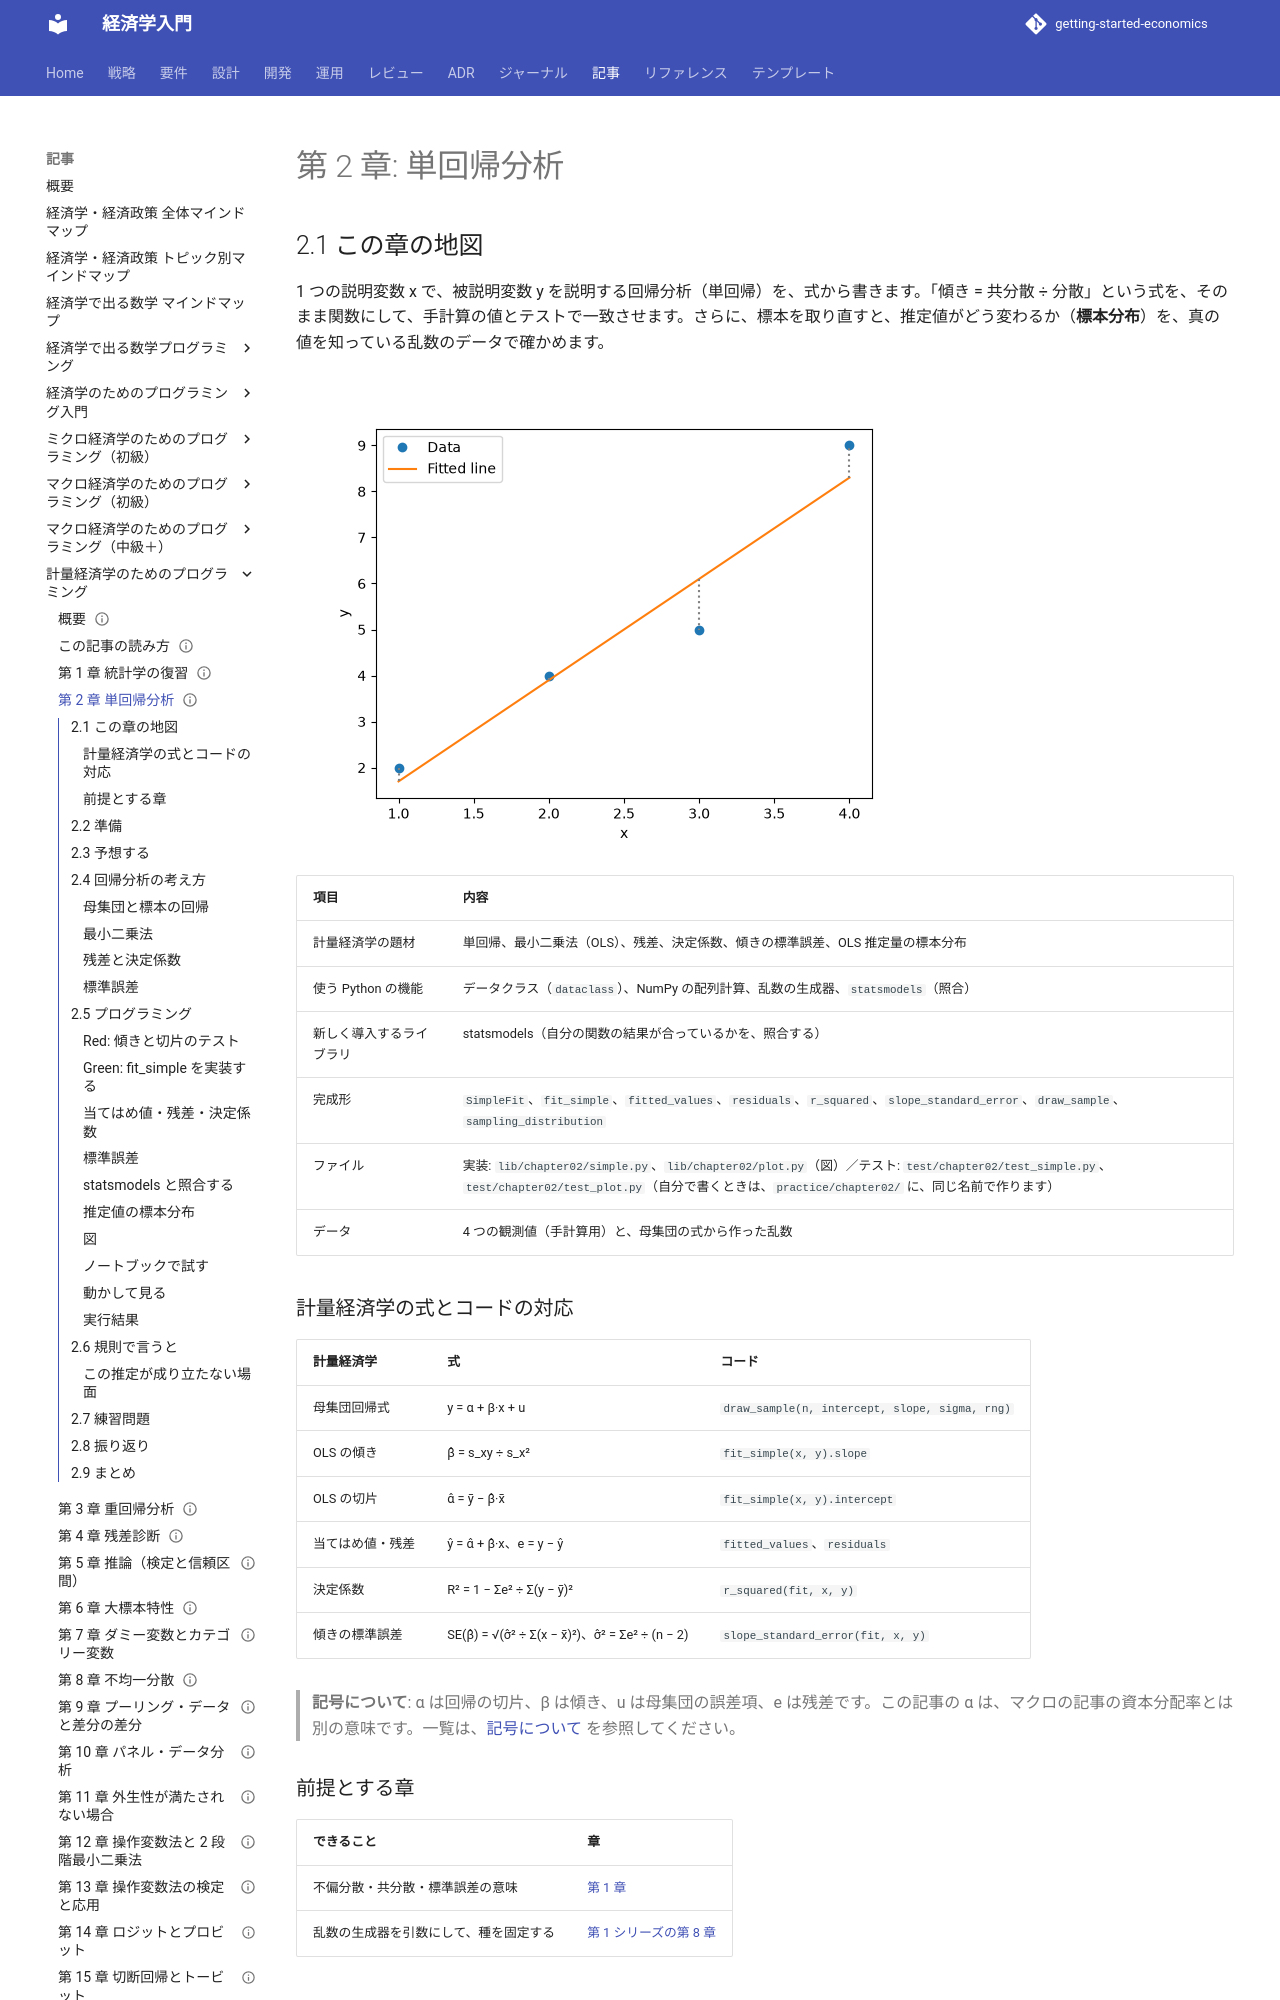

repository: k2works/getting-started-economics · page: article/econometrics-programming/02-simple-regression/index.html · generator: mkdocs

---
type: Article
title: "第 2 章: 単回帰分析"
description: "最小二乗法による単回帰の傾きと切片、残差、決定係数、傾きの標準誤差を、式から書く。推定値が標本ごとに変わる様子（標本分布）を、シミュレーションで確かめる。"
tags: [article,econometrics-programming,python]
status: draft
generated: { by: claude-code/claude-sonnet-5-5, at: 2026-11-19T00:00:00Z }
---

# 第 2 章: 単回帰分析

## 2.1 この章の地図

1 つの説明変数 x で、被説明変数 y を説明する回帰分析（単回帰）を、式から書きます。「傾き = 共分散 ÷ 分散」という式を、そのまま関数にして、手計算の値とテストで一致させます。さらに、標本を取り直すと、推定値がどう変わるか（**標本分布**）を、真の値を知っている乱数のデータで確かめます。

![4 つの観測値と、最小二乗法の直線。点線が残差](images/ch02-regression-line.png)

| 項目 | 内容 |
| :--- | :--- |
| 計量経済学の題材 | 単回帰、最小二乗法（OLS）、残差、決定係数、傾きの標準誤差、OLS 推定量の標本分布 |
| 使う Python の機能 | データクラス（`dataclass`）、NumPy の配列計算、乱数の生成器、`statsmodels`（照合） |
| 新しく導入するライブラリ | statsmodels（自分の関数の結果が合っているかを、照合する） |
| 完成形 | `SimpleFit`、`fit_simple`、`fitted_values`、`residuals`、`r_squared`、`slope_standard_error`、`draw_sample`、`sampling_distribution` |
| ファイル | 実装: `lib/chapter02/simple.py`、`lib/chapter02/plot.py`（図）／テスト: `test/chapter02/test_simple.py`、`test/chapter02/test_plot.py`（自分で書くときは、`practice/chapter02/` に、同じ名前で作ります） |
| データ | 4 つの観測値（手計算用）と、母集団の式から作った乱数 |

### 計量経済学の式とコードの対応

| 計量経済学 | 式 | コード |
| :--- | :--- | :--- |
| 母集団回帰式 | y = α + β·x + u | `draw_sample(n, intercept, slope, sigma, rng)` |
| OLS の傾き | β̂ = s_xy ÷ s_x² | `fit_simple(x, y).slope` |
| OLS の切片 | α̂ = ȳ − β̂·x̄ | `fit_simple(x, y).intercept` |
| 当てはめ値・残差 | ŷ = α̂ + β̂·x、e = y − ŷ | `fitted_values`、`residuals` |
| 決定係数 | R² = 1 − Σe² ÷ Σ(y − ȳ)² | `r_squared(fit, x, y)` |
| 傾きの標準誤差 | SE(β̂) = √(σ̂² ÷ Σ(x − x̄)²)、σ̂² = Σe² ÷ (n − 2) | `slope_standard_error(fit, x, y)` |

> **記号について**: α は回帰の切片、β は傾き、u は母集団の誤差項、e は残差です。この記事の α は、マクロの記事の資本分配率とは別の意味です。一覧は、[記号について](how-to-read.md#symbols) を参照してください。

### 前提とする章

| できること | 章 |
| :--- | :--- |
| 不偏分散・共分散・標準誤差の意味 | [第 1 章](01-statistics-review.md) |
| 乱数の生成器を引数にして、種を固定する | [第 1 シリーズの第 8 章](../economics-programming/08-random-numbers-and-simulation.md) |

## 2.2 準備

```bash
cd apps/econometrics-programming/python
uv sync
uv run pytest test/chapter02
```

```text
21 passed
```

自分でコードを書くときは、`practice/chapter02/` に、完成形と同じ名前（`simple.py`・`test_simple.py`）のファイルを作ります。

## 2.3 予想する

x = 1、2、3、4 のとき、y = 2、4、5、9 でした（観測値が 4 つ）。紙に書いて、予想してください。

1. 最小二乗法の直線 y = α̂ + β̂·x の、傾きと切片は、いくつですか（第 1 章の共分散と分散を使えます）
2. 4 つの残差（y − ŷ）の和は、いくつになりますか。残差と x の積の和は
3. 真の傾きが 0.5 の母集団から、n = 50 の標本を何度も取って、傾きを推定します。推定値の平均は、0.5 より大きいですか、小さいですか、ほぼ同じですか

## 2.4 回帰分析の考え方

### 母集団と標本の回帰

母集団では、y が、x と誤差項 u で決まるとします。

> y = α + β·x + u

α と β は、**未知の真の値**です。データ（標本）から、α と β を推し量ります。推し量った値が、α̂ と β̂（**推定値**）です。
